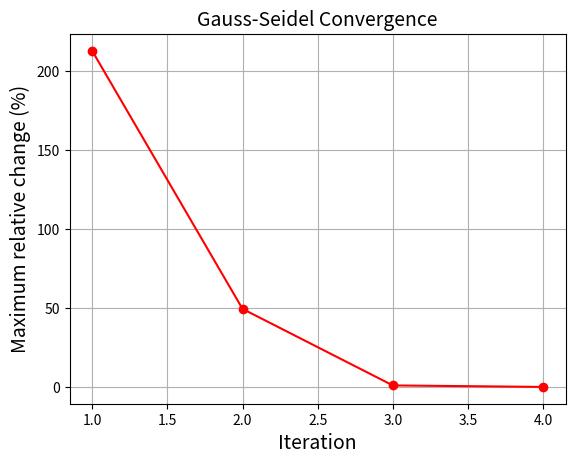

Write the Python code that produced this figure.
"""
Uses Gauss-Seidel iterations to solve a set of linear equations in the form:
a*x1+b*x2+c*x3 = A          [ a  b  c  A ]
d*x1+e*x2+f*x3 = B  ----->  [ d  e  f  B ]
g*x1+h*x2+i*x3 = C          [ g  h  i  C ]

Set the convergence percentage or the max number of iterations as a stopping criteria.
Loop will stop when the closes criteria is met.

Note 1: Number of variables must be equal to number of equations (for ex: its 3 here).
Note 2: Checks for the convergence criteria and checks for zeros in the main diagonal. 
Note 3: Tested for 4x5 matrices but should work for any. The printing will look bad though. 
"""

from numpy import *
import pandas as pd
import matplotlib.pyplot as plt

def check_conv(n, m, arr):
    # Sort rows to satisfy convergence criterion
    max_positions = []
    for i, row in enumerate(arr):
        pos = argmax(row[:-1])
        max_positions.append((pos,i))

    max_positions.sort(key = lambda x: x[0])
    new_arr = empty(shape=(n, m), dtype=float64)
    for i in range(n):
        new_arr[i] = arr[max_positions[i][1]]

    # Check if the convergence criterion is satisfied
    for i, row in enumerate(new_arr):
        if (sum(absolute(row[:-1])) - absolute(row[i])) > absolute(row[i]):
            print("Conv. criterion not satisfied for row ", i)
            return new_arr
    print("Conv. criterion is satisfied, arranged the matrix as: \n", new_arr)
    return new_arr


def check_zeros(n, m, arr):
    for row in range(n):
        for col in range(m-1):
            if (arr[row][col] == 0)&(row==col):
                print("row ", row, " has a 0 in the main diagonal. Terminating...")
                return 1

def Change_perc(new, old): # Returns True relative absolute error
    return ((((new-old)/new)**2)**0.5)*100

def conv_plot(rel_changes):
    plt.clf()
    iters = arange(1,len(rel_changes)+1)
    plt.plot(iters, rel_changes, "ro-")
    plt.xlabel('Iteration', fontsize=14)
    plt.ylabel('Maximum relative change (%)', fontsize=14)
    plt.title('Gauss-Seidel Convergence', fontsize=14)
    plt.grid("on")
    plt.show()

def Gauss_Seidel(Arr, converg_perc=1, max_iter=25, Plot=False):
    n, m = Arr.shape
    if n+1!=m:
        print("The matrix is overconstrained or underconstrained")
        return 0
    Arr = check_conv(n, m, Arr)
    zero_flag = check_zeros(n, m, Arr)
    if zero_flag:
        return 0
    
    for i, row in enumerate(Arr):
        Arr[i] = row/amax(row[:-1])
    
    set_printoptions(formatter={'float': lambda x: "{0:0.3f}".format(x)})
    print("\n Reduced form: \n",Arr)

    guess = ones(n)
    relative_change = zeros(n)
    relative_changes = []
    iter = 1
    cols = ["n"]
    for var in range(n):
        cols.append("x"+str(var))
    cols.append("E_max")
    init = ones(n+2)
    init[0], init[-1] = 0, 0
    print("\n", pd.DataFrame(init, cols).T)
    while iter < max_iter:
        for row in range(n):
            my_val = guess[row]
            const = Arr[row][-1]
            cache = 0
            #print("----------\nIter =", iter, " ROW =",row)
            for col in range(m-1):
                if col!=row:
                    #print(col, guess[col], Arr[row][col])
                    cache-=guess[col]*Arr[row][col]
            guess[row] = cache + const

            relative_change[row] = Change_perc(guess[row], my_val)
            #print("\n",guess)
        curr = empty(shape=(n+2,), dtype=float64)
        curr[0] = iter
        for i in range(n):
            curr[i+1] = guess[i]
        curr[-1] = amax(relative_change)
        relative_changes.append(amax(relative_change))
        print(pd.DataFrame(curr, [""]*(n+2)).T)
        if amax(relative_change) < converg_perc:
            break
        iter+=1
    if Plot:
        conv_plot(relative_changes)
    

# Example array, should work for other dimensions aswell (must be m=n+1)
Arr = array([[0, 3, -1, 8, 15],
            [10, -1, 2, 0, 6], 
           [-1, 11, -1, 3, 25], 
           [2, -1, 10, -1, -11]])

Gauss_Seidel(Arr, converg_perc=1, max_iter=25, Plot=True)